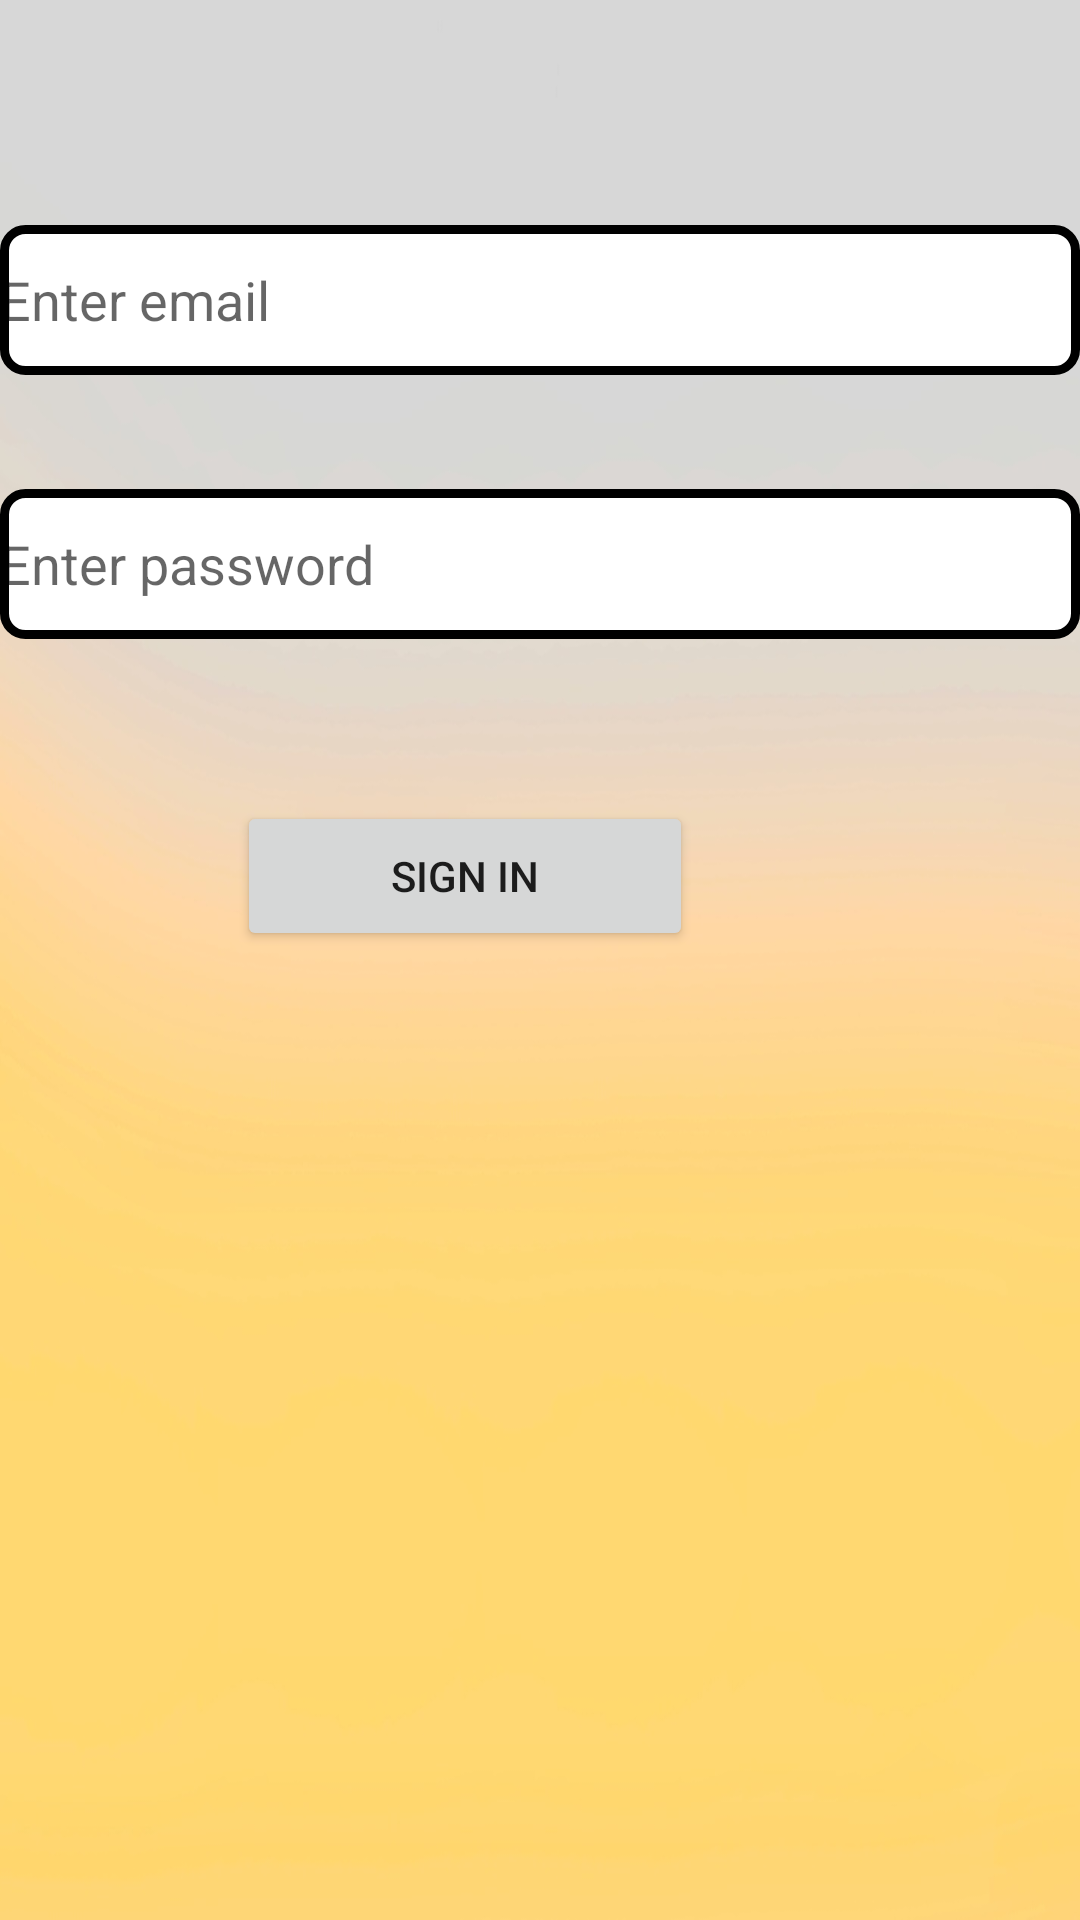

Android layout source for this screen:
<!-- AndroidManifest.xml: application theme Theme.Cab -->
<!-- res/layout/activity_sign_in.xml -->
<?xml version="1.0" encoding="utf-8"?>
<RelativeLayout xmlns:android="http://schemas.android.com/apk/res/android"
    xmlns:app="http://schemas.android.com/apk/res-auto"
    xmlns:tools="http://schemas.android.com/tools"
    android:layout_width="match_parent"
    android:layout_height="match_parent"
    android:background="@drawable/bg"
    tools:context=".SignInActivity">

    <EditText
        android:id="@+id/editTextTextEmailAddress"
        android:layout_width="match_parent"
        android:layout_height="50dp"
        android:layout_alignParentEnd="true"
        android:layout_alignParentBottom="true"
        android:layout_marginEnd="0dp"
        android:layout_marginBottom="515dp"
        android:background="@drawable/my_shape"
        android:ems="10"
        android:hint="Enter email"
        android:inputType="textEmailAddress" />


    <EditText
        android:id="@+id/editTextTextEmailAddress2"
        android:layout_width="match_parent"
        android:layout_height="50dp"
        android:layout_alignParentEnd="true"
        android:layout_alignParentBottom="true"
        android:layout_marginEnd="0dp"
        android:layout_marginBottom="427dp"
        android:background="@drawable/my_shape"
        android:ems="10"
        android:hint="Enter password"
        android:inputType="textEmailAddress" />

    <Button
        android:id="@+id/button"
        android:layout_width="152dp"
        android:layout_height="50dp"
        android:layout_alignParentEnd="true"
        android:layout_alignParentBottom="true"
        android:layout_marginEnd="129dp"
        android:onClick="signInUser"
        android:layout_marginBottom="323dp"
        android:text="Sign In" />
</RelativeLayout>
<!-- resources referenced by this layout -->
<resources>
  <!-- drawable bg: jpg bitmap (drawable, 62949 bytes) -->
  <!-- drawable my_shape (drawable) -->
  <?xml version="1.0" encoding="utf-8"?>
  <shape
      xmlns:android="http://schemas.android.com/apk/res/android"
      android:shape="rectangle">
  
      <corners
          android:radius="7dp"
          />
  
      <solid
          android:color="#FFFFFF"
          />
  
      <stroke
          android:width="3dp"
          />
      
  
  </shape>
  <style name="Theme.Cab" parent="Theme.AppCompat.Light.DarkActionBar">
          
          <item name="colorPrimary">@color/purple_500</item>
          <item name="colorPrimaryDark">@color/purple_700</item>
          <item name="colorAccent">@color/teal_200</item>
          
      </style>
  <!-- not gathered from this repository: default colours our renderer supplied (Android Studio template values) -->
  <color name="purple_500">#FF6200EE</color>
  <color name="purple_700">#FF3700B3</color>
  <color name="teal_200">#FF03DAC5</color>
</resources>
